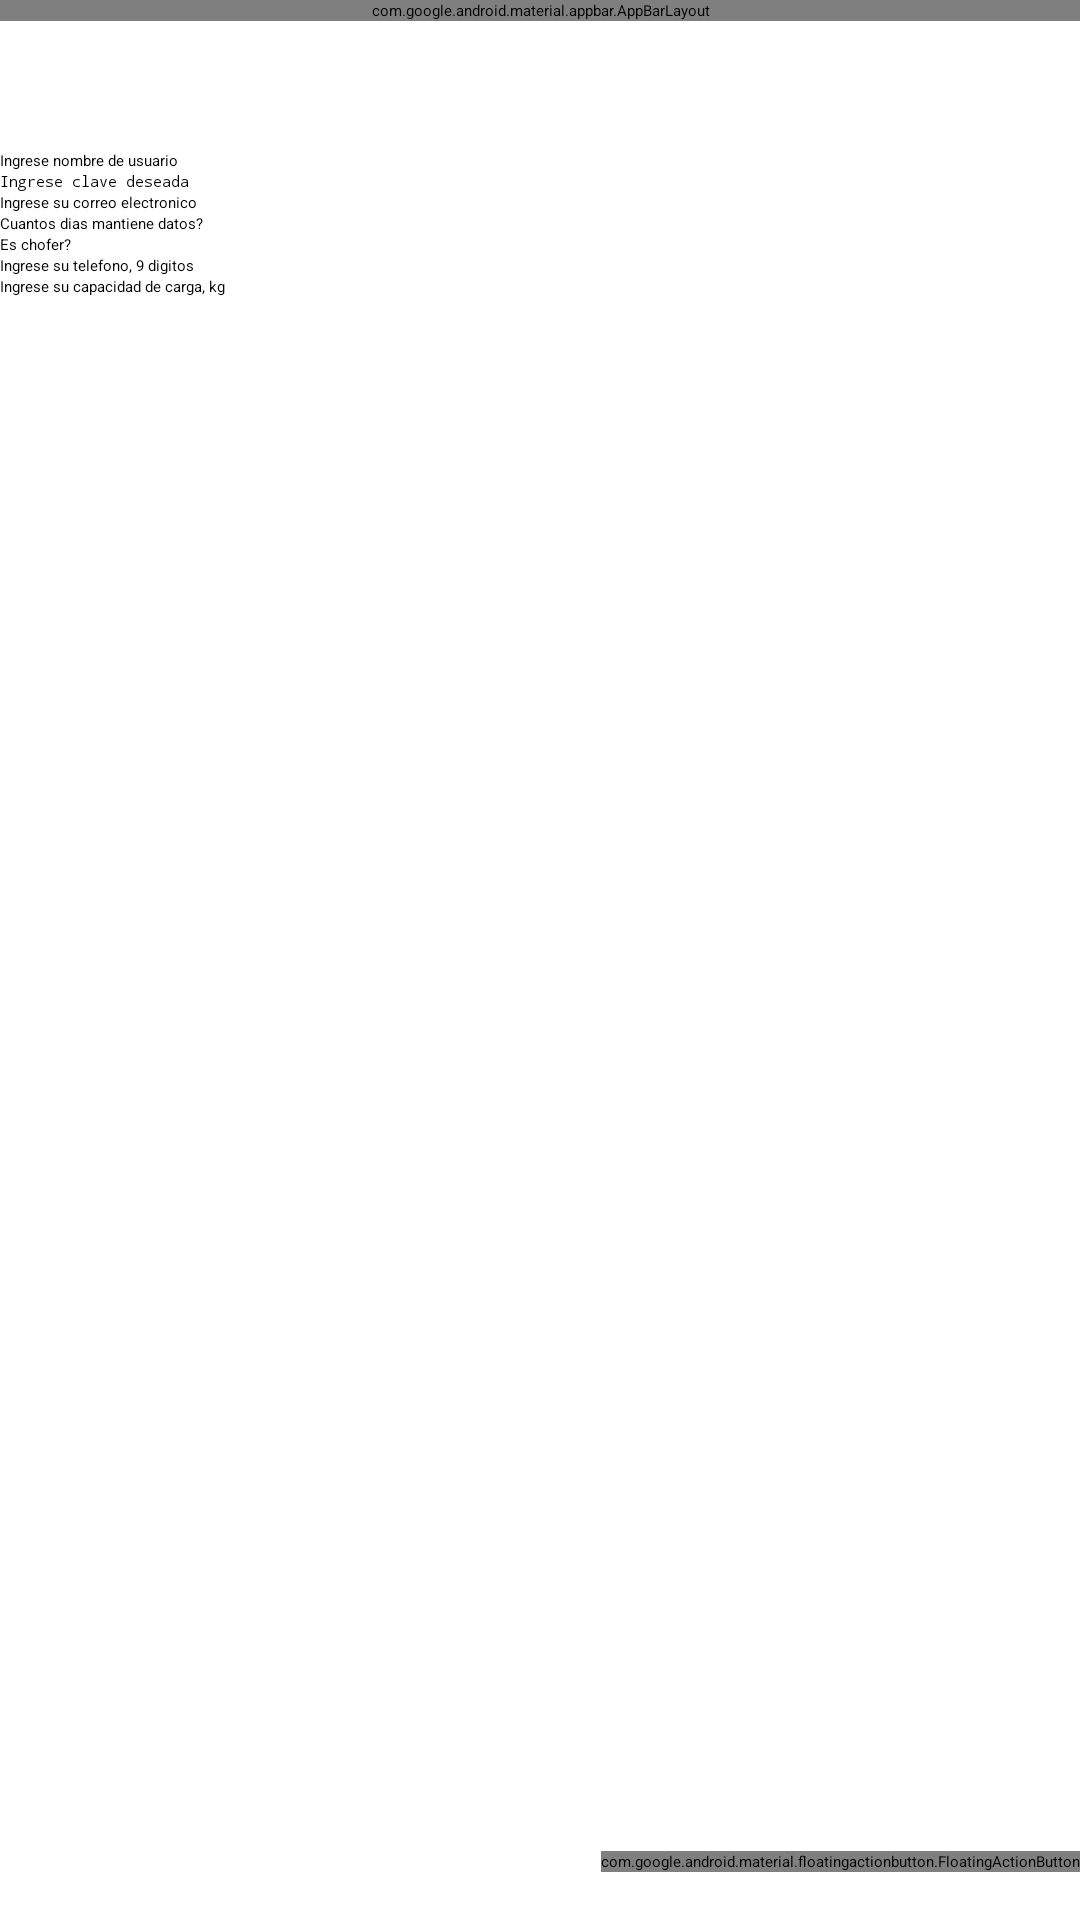

Here is an Android app screen rendered from its layout file. Give the layout XML and the strings, colors and styles it references.
<!-- AndroidManifest.xml: activity theme Theme.CargasChile -->
<!-- res/layout/activity_register.xml -->
<?xml version="1.0" encoding="utf-8"?>
<androidx.coordinatorlayout.widget.CoordinatorLayout xmlns:android="http://schemas.android.com/apk/res/android"
    xmlns:app="http://schemas.android.com/apk/res-auto"
    xmlns:tools="http://schemas.android.com/tools"
    android:layout_width="match_parent"
    android:layout_height="match_parent"
    android:fitsSystemWindows="true"
    tools:context=".RegisterActivity">

    <com.google.android.material.appbar.AppBarLayout
        android:layout_width="match_parent"
        android:layout_height="wrap_content"
        android:fitsSystemWindows="true">

        <com.google.android.material.appbar.MaterialToolbar
            android:id="@+id/toolbar"
            android:layout_width="match_parent"
            android:layout_height="?attr/actionBarSize" />

    </com.google.android.material.appbar.AppBarLayout>

    <com.google.android.material.floatingactionbutton.FloatingActionButton
        android:id="@+id/fab"
        android:layout_width="wrap_content"
        android:layout_height="wrap_content"
        android:layout_gravity="bottom|end"
        android:layout_marginEnd="@dimen/fab_margin"
        android:layout_marginBottom="16dp"
        app:srcCompat="@drawable/ic_check" />

    <LinearLayout
        android:layout_width="match_parent"
        android:layout_height="match_parent"
        android:paddingTop="50dp"
        android:orientation="vertical">

        <EditText
            android:id="@+id/loginName"
            android:layout_width="match_parent"
            android:layout_height="wrap_content"
            android:inputType="text"
            android:imeOptions="actionDone"
            android:hint="Ingrese nombre de usuario" />

        <EditText
            android:id="@+id/password"
            android:layout_width="match_parent"
            android:layout_height="wrap_content"
            android:inputType="textPassword"
            android:imeOptions="actionDone"
            android:hint="Ingrese clave deseada" />

        <EditText
            android:id="@+id/email"
            android:layout_width="match_parent"
            android:layout_height="wrap_content"
            android:inputType="textEmailAddress"
            android:imeOptions="actionDone"
            android:hint="Ingrese su correo electronico" />


        <EditText
            android:id="@+id/carencia"
            android:layout_width="match_parent"
            android:layout_height="wrap_content"
            android:inputType="number"
            android:imeOptions="actionDone"
            android:hint="Cuantos dias mantiene datos?" />

        <CheckBox
            android:id="@+id/cbDriver"
            android:layout_width="wrap_content"
            android:layout_height="wrap_content"
            android:checked="false"
            android:text="Es chofer?" />

        <EditText
            android:id="@+id/telNum"
            android:layout_width="match_parent"
            android:layout_height="wrap_content"
            android:inputType="number"
            android:imeOptions="actionDone"
            android:enabled="false"
            android:hint="Ingrese su telefono, 9 digitos" />

        <EditText
            android:id="@+id/loadCap"
            android:layout_width="match_parent"
            android:layout_height="wrap_content"
            android:inputType="number"
            android:imeOptions="actionDone"
            android:enabled="false"
            android:hint="Ingrese su capacidad de carga, kg" />

    </LinearLayout>


</androidx.coordinatorlayout.widget.CoordinatorLayout>
<!-- resources referenced by this layout -->
<resources>
  <style name="Theme.CargasChile" parent="Theme.MaterialComponents.DayNight.DarkActionBar">
          
          <item name="colorPrimary">@color/purple_500</item>
          <item name="colorPrimaryVariant">@color/purple_700</item>
          <item name="colorOnPrimary">@color/white</item>
          
          <item name="colorSecondary">@color/teal_200</item>
          <item name="colorSecondaryVariant">@color/teal_700</item>
          <item name="colorOnSecondary">@color/black</item>
          
          <item name="android:statusBarColor">?attr/colorPrimaryVariant</item>
          
      </style>
  <color name="purple_500">#FF6200EE</color>
  <color name="purple_700">#FF3700B3</color>
  <color name="white">#FFFFFFFF</color>
  <color name="teal_200">#FF03DAC5</color>
  <color name="teal_700">#FF018786</color>
  <color name="black">#FF000000</color>
</resources>
